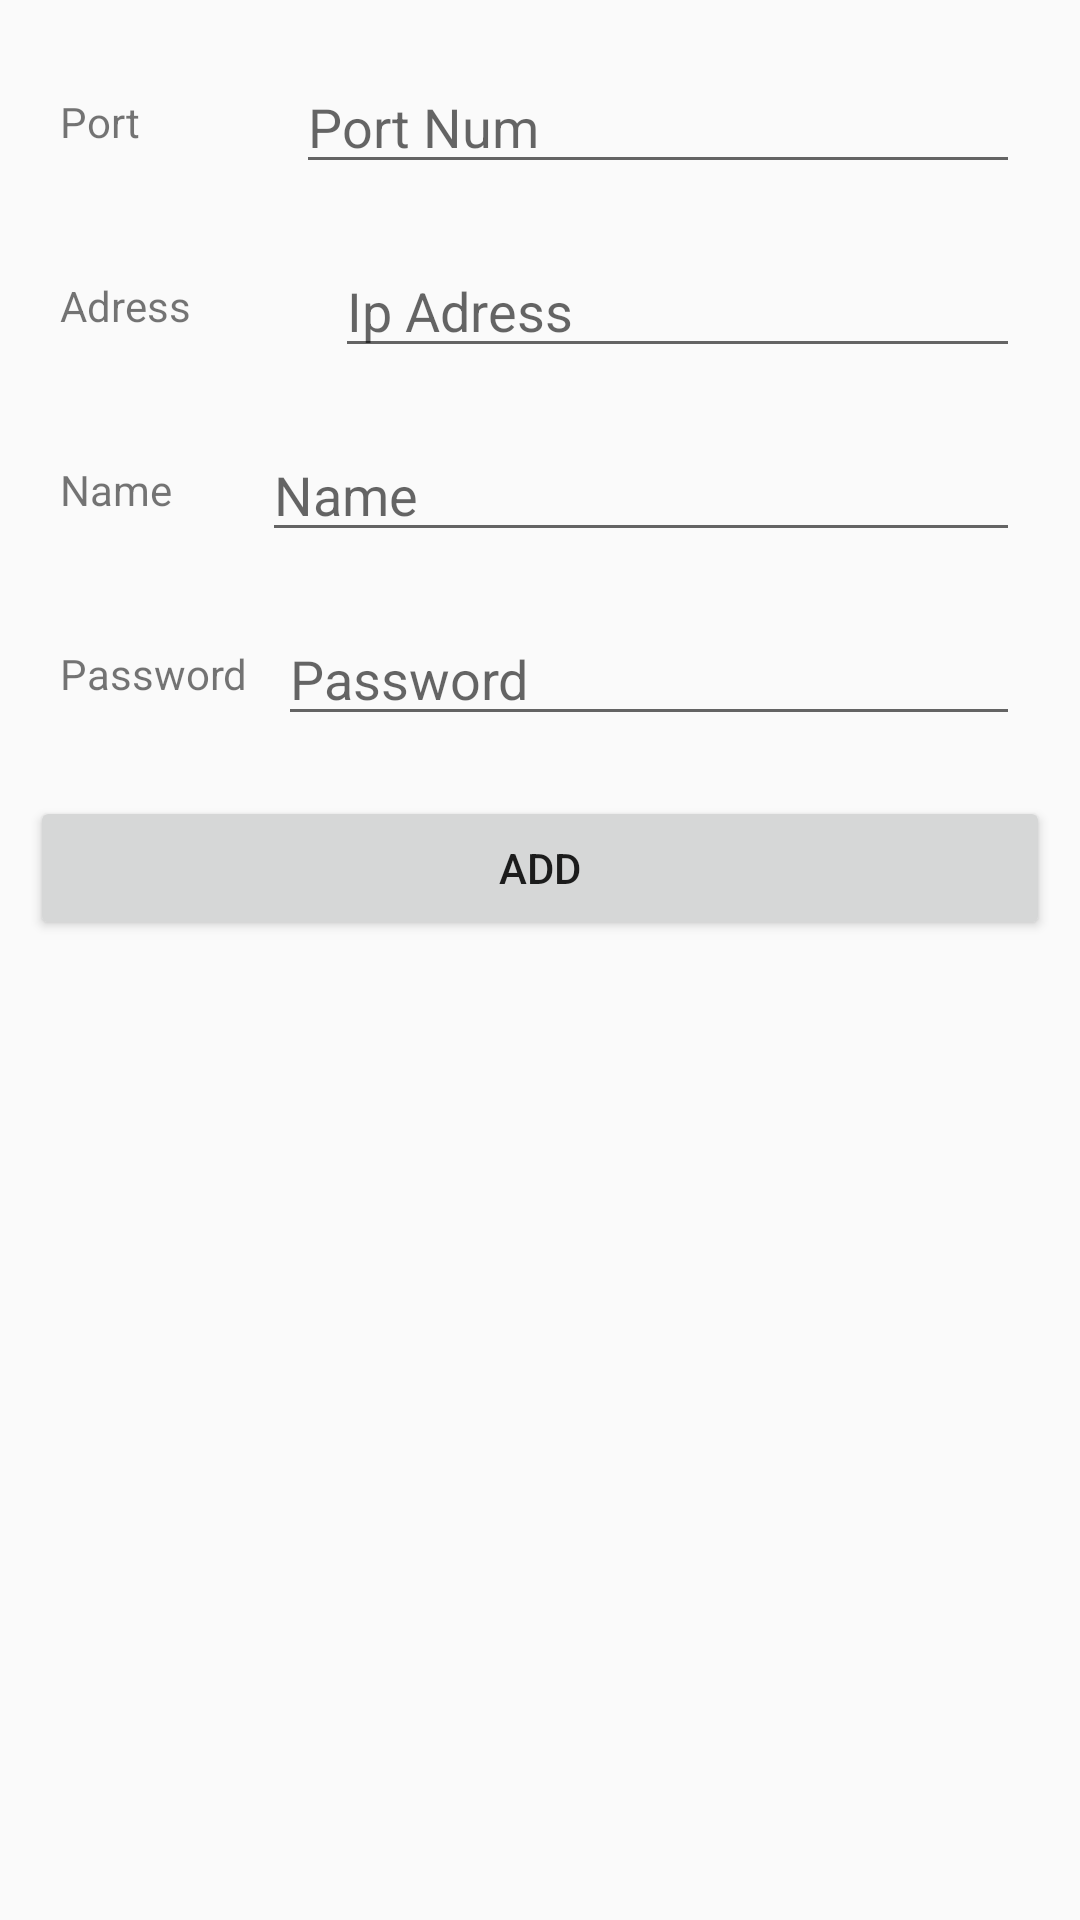

Reconstruct the res/layout file that produces this screen, plus the resources it refers to.
<!-- AndroidManifest.xml: application theme AppTheme -->
<!-- res/layout/wifi_dialog.xml -->
<?xml version="1.0" encoding="utf-8"?>
<TableLayout
    xmlns:android="http://schemas.android.com/apk/res/android"
    android:layout_width="match_parent"
    android:layout_height="match_parent"
    xmlns:app="http://schemas.android.com/apk/res-auto"
    android:padding="10dp"
    >
    <TableRow
        >
        <LinearLayout
            android:layout_width="match_parent"
            android:layout_height="wrap_content"
            android:layout_weight="1"
            android:orientation="horizontal"
            android:padding="10dp"
            android:weightSum="4"
            >
            <TextView
                android:layout_width="wrap_content"
                android:layout_height="wrap_content"
                android:layout_gravity="center_vertical"
                android:layout_weight="1"
                android:text="@string/port"
                />

            <EditText
                android:id="@+id/port_address"
                android:layout_width="wrap_content"
                android:layout_height="wrap_content"
                android:layout_weight="3"
                android:hint="@string/port_num"
                android:inputType="number"
                />
        </LinearLayout>
    </TableRow>
    <TableRow
        >
        <LinearLayout
            android:layout_width="match_parent"
            android:layout_height="wrap_content"
            android:layout_weight="1"
            android:orientation="horizontal"
            android:padding="10dp"
            android:weightSum="4"
            >
            <TextView
                android:id="@+id/textView"
                android:layout_width="wrap_content"
                android:layout_height="wrap_content"
                android:layout_gravity="center_vertical"
                android:layout_weight="1"
                android:text="@string/text_address"
                />
            <EditText
                android:id="@+id/scan_address_wifi"
                android:layout_width="wrap_content"
                android:layout_height="wrap_content"
                android:layout_weight="3"
                android:hint="@string/ip"
                />
        </LinearLayout>
    </TableRow>
    <TableRow>
        <LinearLayout
            android:layout_width="match_parent"
            android:layout_height="wrap_content"
            android:orientation="horizontal"
            android:layout_weight="1"
            android:padding="10dp"
            >
            <TextView
                android:layout_width="wrap_content"
                android:layout_height="wrap_content"
                android:text="@string/name"
                android:layout_gravity="center_vertical"
                android:layout_marginRight="30dp"
                />
            <EditText
                android:id="@+id/wifi_name"
                android:layout_width="match_parent"
                android:layout_height="wrap_content"
                android:layout_weight="2"
                android:hint="@string/name"
                />
        </LinearLayout>
    </TableRow>
    <TableRow
        >
        <LinearLayout
            android:layout_width="match_parent"
            android:layout_height="wrap_content"
            android:orientation="horizontal"
            android:layout_weight="1"
            android:padding="10dp"
            >
            <TextView
                android:layout_width="wrap_content"
                android:layout_height="wrap_content"
                android:text="@string/password"
                android:layout_gravity="center_vertical"
                android:layout_marginRight="10dp"
                />
            <EditText
                android:id="@+id/dialog_pass_wifi"
                android:layout_width="match_parent"
                android:layout_height="wrap_content"
                android:hint="@string/password"
                android:inputType="textPassword"
                />
        </LinearLayout>
    </TableRow>
    <TableRow>
        <Button
            android:id="@+id/add_wifi"
            android:layout_weight="1"
            android:text="add"
            android:layout_marginTop="10dp"
            />
    </TableRow>
</TableLayout>
<!-- resources referenced by this layout -->
<resources>
  <string name="ip">Ip Adress</string>
  <string name="name">Name</string>
  <string name="password">Password</string>
  <string name="port">Port</string>
  <string name="port_num">Port Num</string>
  <string name="text_address">Adress</string>
  <style name="AppTheme" parent="Theme.AppCompat.Light.DarkActionBar">
          
          <item name="colorPrimary">@color/colorPrimary</item>
          <item name="colorPrimaryDark">@color/colorPrimaryDark</item>
          <item name="colorAccent">@color/colorAccent</item>
      </style>
  <color name="colorPrimary">#20AC6B</color>
  <color name="colorPrimaryDark">#258854</color>
  <color name="colorAccent">#FE9700</color>
</resources>
